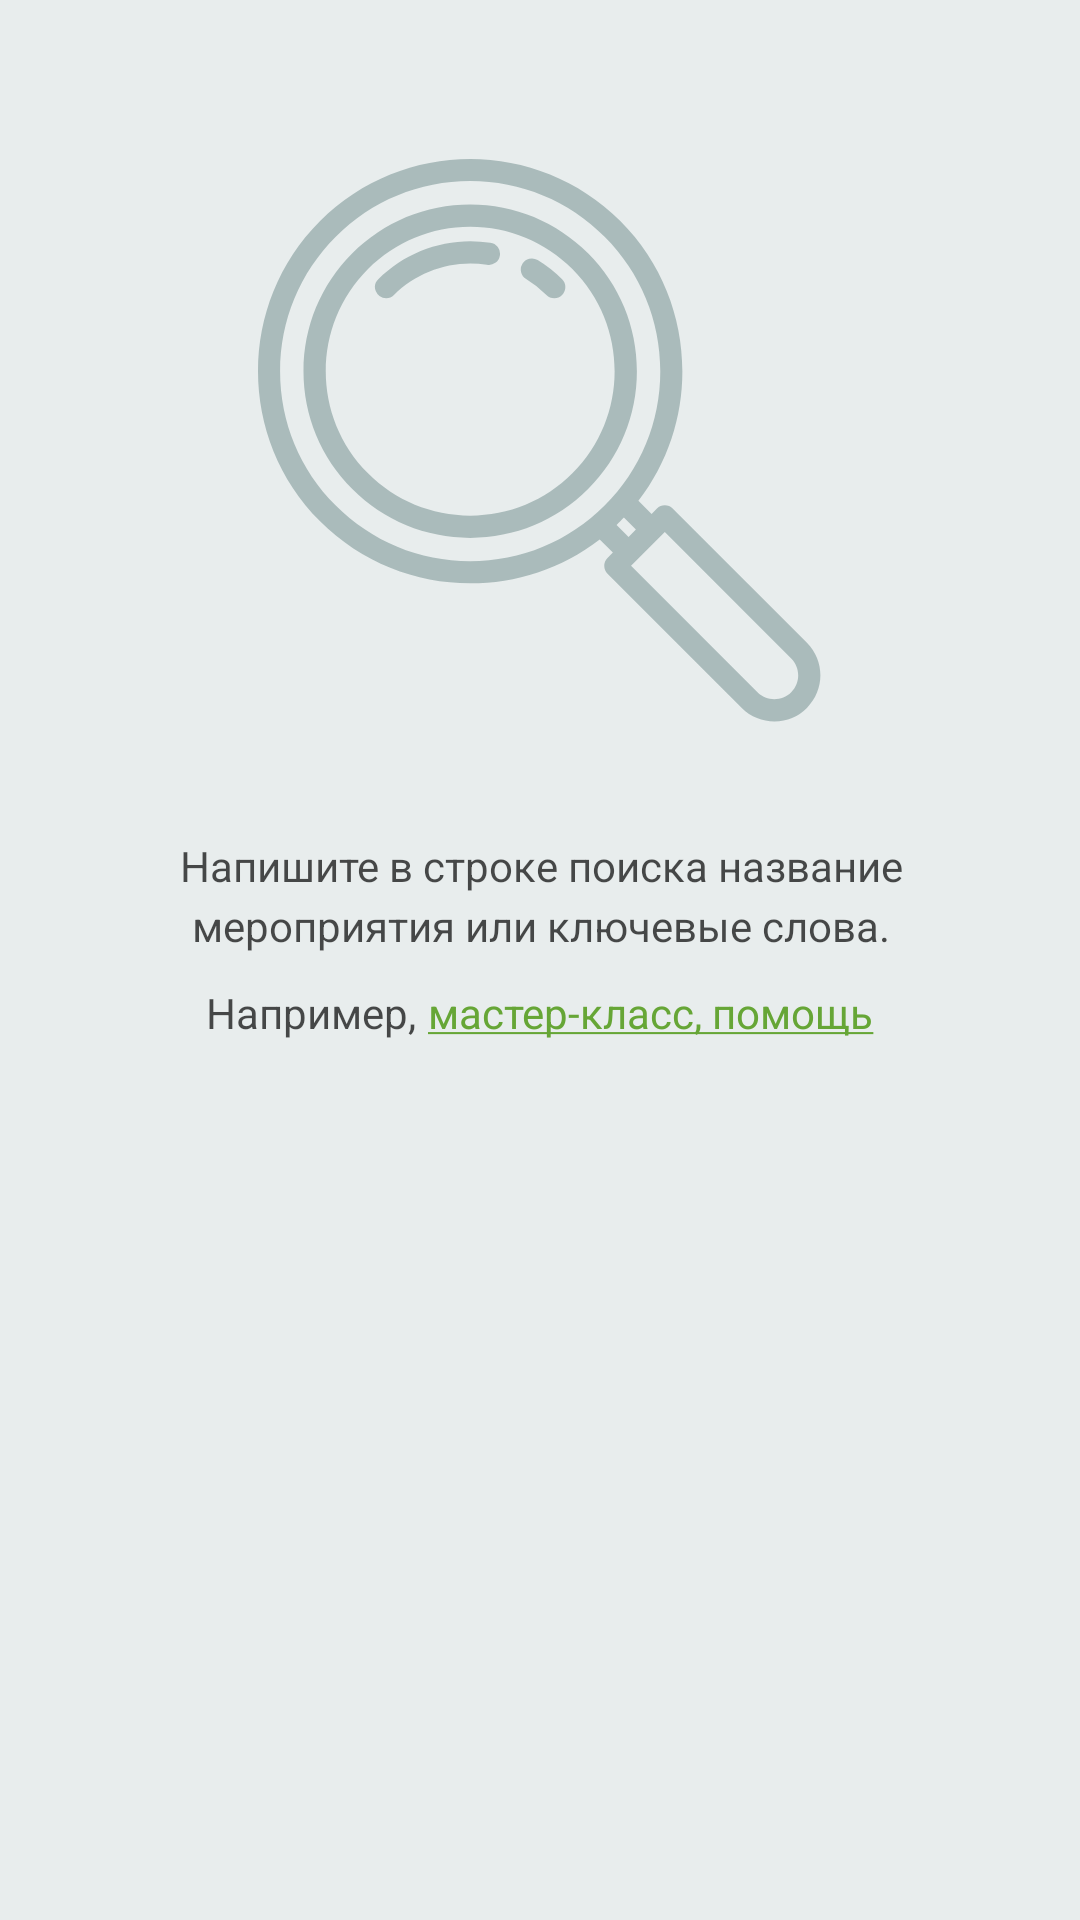

Reconstruct the res/layout file that produces this screen, plus the resources it refers to.
<!-- AndroidManifest.xml: application theme Theme.SimbirSoft -->
<!-- res/layout/search_noresults_fragment.xml -->
<?xml version="1.0" encoding="utf-8"?>
<androidx.constraintlayout.widget.ConstraintLayout xmlns:android="http://schemas.android.com/apk/res/android"
    xmlns:app="http://schemas.android.com/apk/res-auto"
    xmlns:tools="http://schemas.android.com/tools"
    android:layout_width="match_parent"
    android:layout_height="match_parent"
    android:background="@color/light_gray_two">

    <ImageView
        android:id="@+id/icon_zoom"
        android:layout_width="wrap_content"
        android:layout_height="wrap_content"
        android:layout_marginTop="53dp"
        android:src="@drawable/icon_zoom"
        app:layout_constraintEnd_toEndOf="parent"
        app:layout_constraintStart_toStartOf="parent"
        app:layout_constraintTop_toTopOf="parent"
        tools:ignore="ContentDescription" />

    <TextView
        android:id="@+id/hint_no_results_label"
        style="@style/ContentTextStyle"
        android:layout_width="0dp"
        android:layout_height="wrap_content"
        android:layout_marginStart="59dp"
        android:layout_marginTop="38dp"
        android:layout_marginEnd="58dp"
        android:gravity="center"
        android:text="@string/hint_no_results"
        app:layout_constraintEnd_toEndOf="parent"
        app:layout_constraintStart_toStartOf="parent"
        app:layout_constraintTop_toBottomOf="@id/icon_zoom" />

    <LinearLayout
        android:layout_width="0dp"
        android:layout_height="wrap_content"
        android:gravity="center_horizontal"
        android:layout_marginTop="10dp"
        app:layout_constraintEnd_toEndOf="parent"
        app:layout_constraintStart_toStartOf="parent"
        app:layout_constraintTop_toBottomOf="@id/hint_no_results_label">

        <TextView
            style="@style/ContentTextStyle"
            android:layout_width="wrap_content"
            android:layout_height="wrap_content"
            android:text="@string/for_example" />

        <TextView
            style="@style/ContentTextStyle"
            android:textColor="@color/colorPrimaryGreen"
            android:layout_width="wrap_content"
            android:layout_height="wrap_content"
            android:layout_marginStart="4dp"
            android:text="@string/master_class_help"/>

    </LinearLayout>
</androidx.constraintlayout.widget.ConstraintLayout>
<!-- resources referenced by this layout -->
<resources>
  <color name="colorPrimaryGreen">#66a636</color>
  <color name="light_gray_two">#e8eded</color>
  <!-- drawable icon_zoom: vector/xml drawable (drawable, 2418 chars, omitted) -->
  <string name="for_example">Например,</string>
  <string name="hint_no_results">Напишите в строке поиска название мероприятия или ключевые слова.</string>
  <string name="master_class_help"><u>мастер-класс, помощь</u></string>
  <style name="ContentTextStyle">
          <item name="fontFamily">Roboto-Regular</item>
          <item name="android:textSize">14sp</item>
          <item name="lineHeight">20sp</item>
          <item name="android:textColor">#b3000000</item>
      </style>
  <style name="Theme.SimbirSoft" parent="Theme.MaterialComponents.Light.NoActionBar">
          <item name="colorPrimary">@color/colorPrimary</item>
          <item name="colorPrimaryDark">@color/colorPrimaryGreen</item>
          <item name="colorAccent">@color/colorAccent</item>
  
          <item name="colorControlActivated">@color/colorPrimaryGreen</item>
          <item name="textAllCaps">false</item>
      </style>
  <color name="colorPrimary">#7db354</color>
  <color name="colorAccent">#fe7460</color>
</resources>
